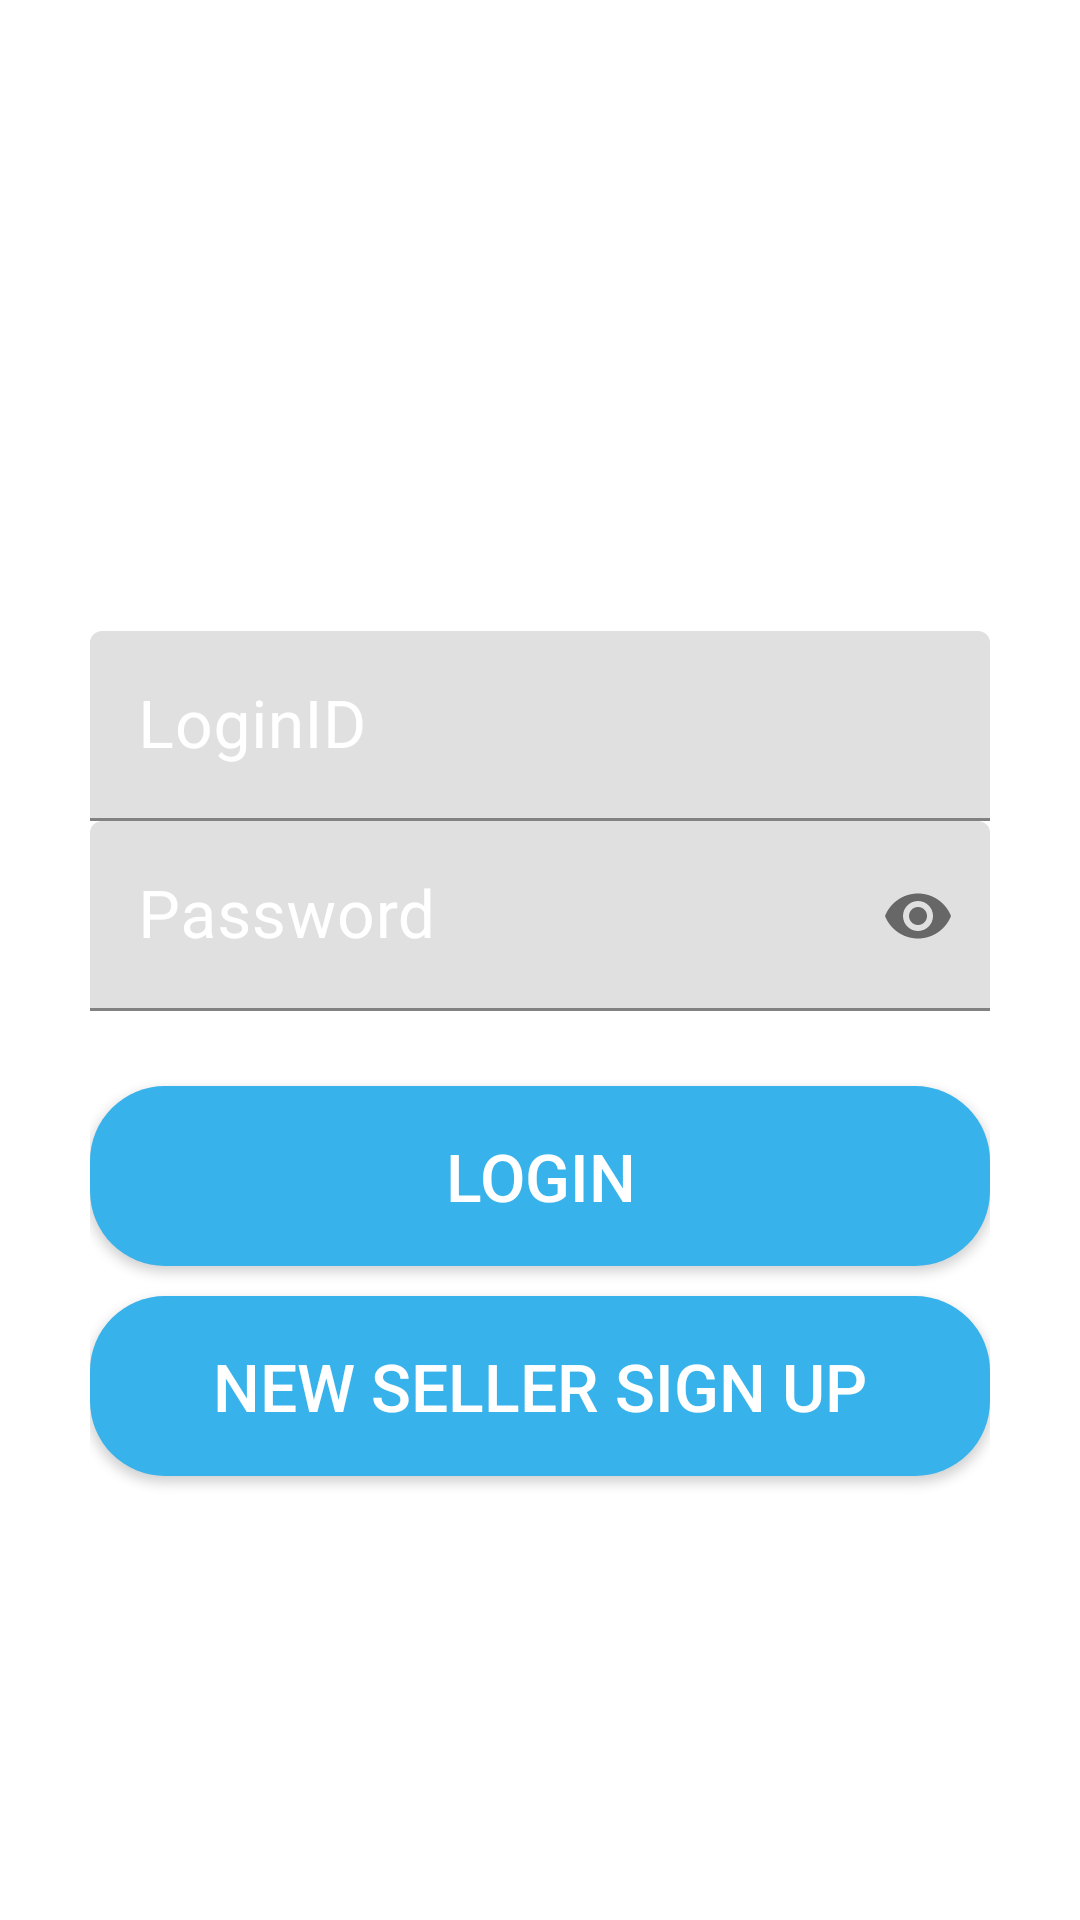

Layout XML and referenced resources for this Android screen:
<!-- AndroidManifest.xml: application theme Theme.VUGSTECH -->
<!-- res/layout/activity_sellerlogin.xml -->
<?xml version="1.0" encoding="utf-8"?>
<LinearLayout xmlns:android="http://schemas.android.com/apk/res/android"
    android:layout_width="match_parent"
    android:layout_height="match_parent"
    xmlns:tools="http://schemas.android.com/tools"
    xmlns:app="http://schemas.android.com/apk/res-auto"
    android:background="@drawable/bgcolor"
    android:orientation="vertical"
    android:padding="30dp"
    tools:context=".SellerLoginActivity">

    <TextView
        android:layout_width="wrap_content"
        android:layout_height="wrap_content"
        android:layout_gravity="center"
        android:layout_marginTop="10dp"
        android:text="SELLER LOGIN"
        android:textColor="#ffffff"
        android:textSize="30dp"
        android:textStyle="bold" />

    <ImageView
        android:layout_width="match_parent"
        android:layout_height="90dp"
        android:layout_marginTop="10dp"
        android:layout_marginBottom="30dp"
        android:src="@drawable/login" />

    <com.google.android.material.textfield.TextInputLayout
        android:layout_width="match_parent"
        android:layout_height="wrap_content"
        android:focusable="true"
        android:focusableInTouchMode="true"
        android:textColorHint="@color/colorWhite"
        >

        <EditText
            android:id="@+id/loginField"
            android:layout_width="match_parent"
            android:layout_height="wrap_content"
            android:ems="10"
            android:hint="LoginID"
            android:inputType="text"
            android:textColor="@color/colorWhite"
            android:textSize="22sp" />
    </com.google.android.material.textfield.TextInputLayout>

    <com.google.android.material.textfield.TextInputLayout
        android:layout_width="match_parent"
        android:layout_height="wrap_content"
        android:focusable="true"
        android:focusableInTouchMode="true"
        app:passwordToggleEnabled="true"
        android:textColorHint="@color/colorWhite">

        <EditText
            android:id="@+id/passwordField"
            android:layout_width="match_parent"
            android:layout_height="wrap_content"
            android:ems="10"
            android:hint="Password"
            android:inputType="textPassword"
            android:textColor="@color/colorWhite"
            android:textSize="22sp"
            tools:layout_editor_absoluteX="39dp"
            tools:layout_editor_absoluteY="143dp" />
    </com.google.android.material.textfield.TextInputLayout>

    <Button
        android:id="@+id/loginBtn"
        android:layout_width="match_parent"
        android:layout_height="60dp"
        android:layout_marginTop="25dp"
        android:background="@drawable/button_rounded"
        android:text="Login"
        android:textColor="@color/colorWhite"
        android:textSize="22sp" />

    <Button
        android:id="@+id/newUserBtn"
        android:layout_width="match_parent"
        android:layout_height="60dp"
        android:layout_marginTop="10dp"
        android:background="@drawable/button_rounded"
        android:text="NEW SELLER SIGN UP"
        android:textColor="@color/colorWhite"
        android:textSize="22sp" />


</LinearLayout>
<!-- resources referenced by this layout -->
<resources>
  <color name="colorWhite">#ffffff</color>
  <!-- drawable button_rounded (drawable) -->
  <?xml version="1.0" encoding="utf-8"?>
  <shape xmlns:android="http://schemas.android.com/apk/res/android"
      android:shape="rectangle">
  
      <solid
          android:color="@color/colorSecondaryDark"
          />
      <corners
          android:radius="25dp"
          />
  </shape>
  <style name="Theme.VUGSTECH" parent="Theme.MaterialComponents.DayNight.DarkActionBar">
          
          <item name="colorPrimary">@color/purple_500</item>
          <item name="colorPrimaryVariant">@color/purple_700</item>
          <item name="colorOnPrimary">@color/white</item>
          
          <item name="colorSecondary">@color/teal_200</item>
          <item name="colorSecondaryVariant">@color/teal_700</item>
          <item name="colorOnSecondary">@color/black</item>
          
          <item name="android:statusBarColor" tools:targetApi="l">?attr/colorPrimaryVariant</item>
          
      </style>
  <color name="colorSecondaryDark">#38B2EA</color>
  <color name="purple_500">#FF6200EE</color>
  <color name="purple_700">#FF3700B3</color>
  <color name="white">#FFFFFFFF</color>
  <color name="teal_200">#FF03DAC5</color>
  <color name="teal_700">#FF018786</color>
  <color name="black">#FF000000</color>
</resources>
